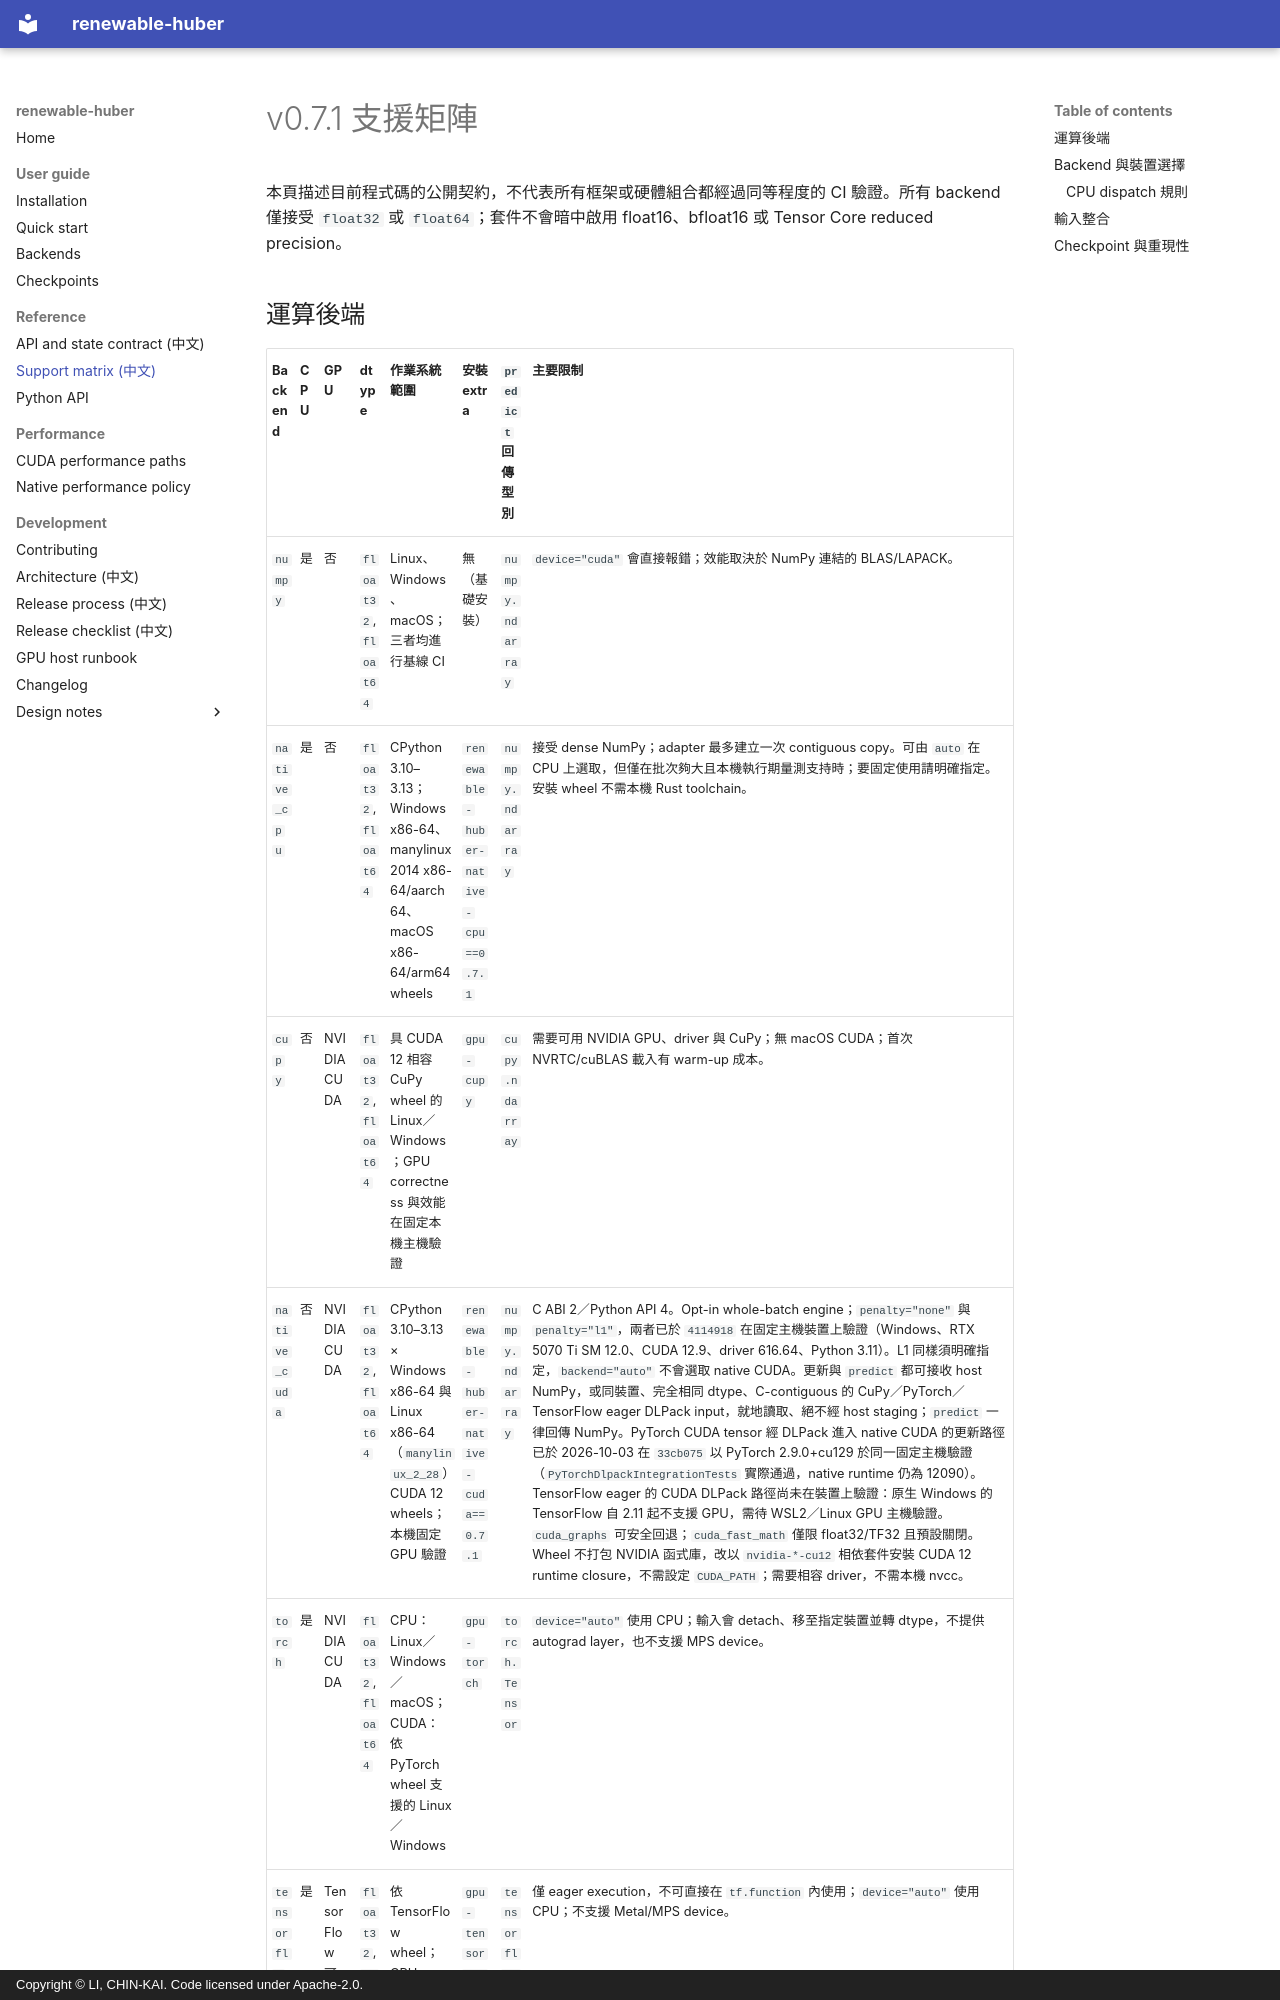

repository: Funtrollor/renewable-huber · page: support-matrix/index.html · generator: mkdocs · copyright: Copyright © LI, CHIN-KAI. Code licensed under Apache-2.0.

# v0.7.1 支援矩陣

本頁描述目前程式碼的公開契約，不代表所有框架或硬體組合都經過同等程度的 CI 驗證。所有 backend 僅接受 `float32` 或 `float64`；套件不會暗中啟用 float16、bfloat16 或 Tensor Core reduced precision。

## 運算後端

| Backend | CPU | GPU | dtype | 作業系統範圍 | 安裝 extra | `predict` 回傳型別 | 主要限制 |
| --- | --- | --- | --- | --- | --- | --- | --- |
| `numpy` | 是 | 否 | `float32`, `float64` | Linux、Windows、macOS；三者均進行基線 CI | 無（基礎安裝） | `numpy.ndarray` | `device="cuda"` 會直接報錯；效能取決於 NumPy 連結的 BLAS/LAPACK。 |
| `native_cpu` | 是 | 否 | `float32`, `float64` | CPython 3.10–3.13；Windows x86-64、manylinux2014 x86-64/aarch64、macOS x86-64/arm64 wheels | `renewable-huber-native-cpu==0.7.1` | `numpy.ndarray` | 接受 dense NumPy；adapter 最多建立一次 contiguous copy。可由 `auto` 在 CPU 上選取，但僅在批次夠大且本機執行期量測支持時；要固定使用請明確指定。安裝 wheel 不需本機 Rust toolchain。 |
| `cupy` | 否 | NVIDIA CUDA | `float32`, `float64` | 具 CUDA 12 相容 CuPy wheel 的 Linux／Windows；GPU correctness 與效能在固定本機主機驗證 | `gpu-cupy` | `cupy.ndarray` | 需要可用 NVIDIA GPU、driver 與 CuPy；無 macOS CUDA；首次 NVRTC/cuBLAS 載入有 warm-up 成本。 |
| `native_cuda` | 否 | NVIDIA CUDA | `float32`, `float64` | CPython 3.10–3.13 × Windows x86-64 與 Linux x86-64（`manylinux_2_28`）CUDA 12 wheels；本機固定 GPU 驗證 | `renewable-huber-native-cuda==0.7.1` | `numpy.ndarray` | C ABI 2／Python API 4。Opt-in whole-batch engine；`penalty="none"` 與 `penalty="l1"`，兩者已於 `4114918` 在固定主機裝置上驗證（Windows、RTX 5070 Ti SM 12.0、CUDA 12.9、driver 616.64、Python 3.11）。L1 同樣須明確指定，`backend="auto"` 不會選取 native CUDA。更新與 `predict` 都可接收 host NumPy，或同裝置、完全相同 dtype、C-contiguous 的 CuPy／PyTorch／TensorFlow eager DLPack input，就地讀取、絕不經 host staging；`predict` 一律回傳 NumPy。PyTorch CUDA tensor 經 DLPack 進入 native CUDA 的更新路徑已於 2026-10-03 在 `33cb075` 以 PyTorch 2.9.0+cu129 於同一固定主機驗證（`PyTorchDlpackIntegrationTests` 實際通過，native runtime 仍為 12090）。TensorFlow eager 的 CUDA DLPack 路徑尚未在裝置上驗證：原生 Windows 的 TensorFlow 自 2.11 起不支援 GPU，需待 WSL2／Linux GPU 主機驗證。`cuda_graphs` 可安全回退；`cuda_fast_math` 僅限 float32/TF32 且預設關閉。Wheel 不打包 NVIDIA 函式庫，改以 `nvidia-*-cu12` 相依套件安裝 CUDA 12 runtime closure，不需設定 `CUDA_PATH`；需要相容 driver，不需本機 nvcc。 |
| `torch` | 是 | NVIDIA CUDA | `float32`, `float64` | CPU：Linux／Windows／macOS；CUDA：依 PyTorch wheel 支援的 Linux／Windows | `gpu-torch` | `torch.Tensor` | `device="auto"` 使用 CPU；輸入會 detach、移至指定裝置並轉 dtype，不提供 autograd layer，也不支援 MPS device。 |
| `tensorflow` | 是 | TensorFlow 可見的 CUDA GPU | `float32`, `float64` | 依 TensorFlow wheel；CPU backend CI 在 Linux，CUDA 通常為 Linux／WSL2 環境 | `gpu-tensorflow` | `tensorflow.Tensor` | 僅 eager execution，不可直接在 `tf.function` 內使用；`device="auto"` 使用 CPU；不支援 Metal/MPS device。 |

Native CPU 的 `n_jobs=None` 使用 extension 的共享 Rayon pool；`n_jobs=-1`
使用全部邏輯 CPU，正整數則指定確切 worker 數，後兩者建立 estimator-local
pool。它不會修改 Rayon 全域狀態，也不會改變 NumPy、CuPy、Torch 或
TensorFlow 的 thread 設定；非 native backend 的 `n_jobs_` 固定為 `None`。
當 joblib、GridSearchCV 或應用層已平行執行多個 estimator 時，應把每個
native estimator 設為 `n_jobs=1`，避免巢狀 pool 造成 CPU 過度訂閱。
